Run: headless pygame with SDL's dummy video driver; simulated clock (each Clock.tick advances the game by its frame time, no real sleeping); random seed 0; keys injected as events and as key.get_pressed() state; no mouse input.
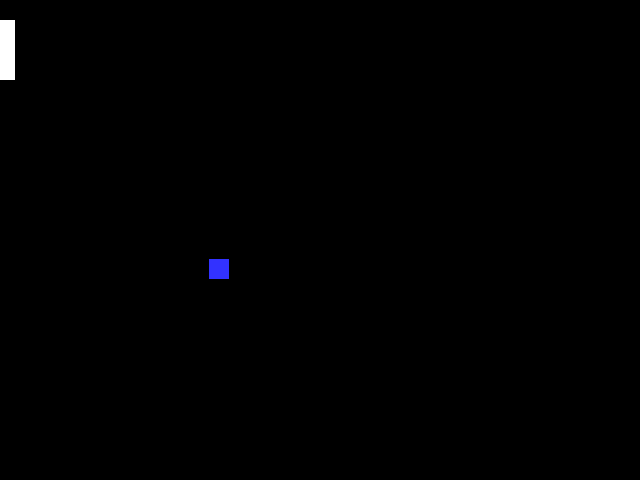
Frame 1 of 4 · flips 1–60 · no input
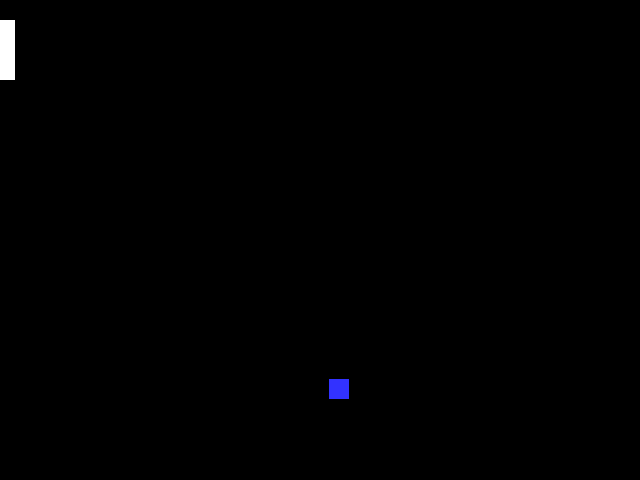
Frame 2 of 4 · flips 61–180 · tapped SPACE, RETURN · held RIGHT (→), D
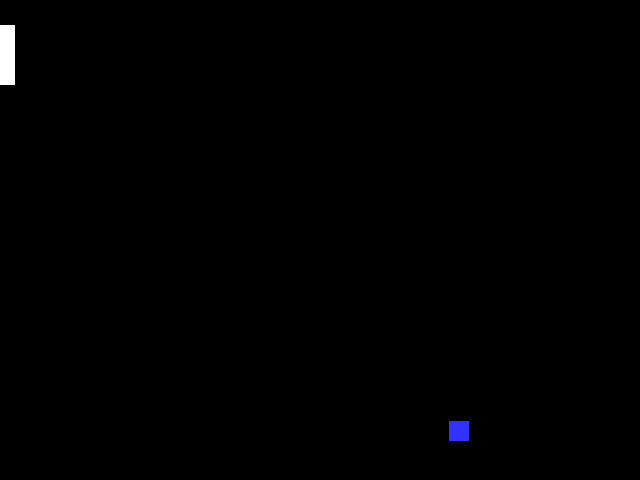
Frame 3 of 4 · flips 181–300 · held DOWN (↓), S
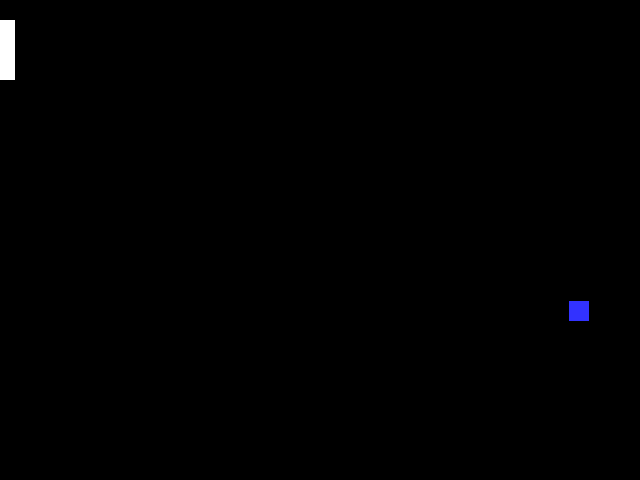
Frame 4 of 4 · flips 301–420 · held LEFT (←), A, UP (↑), W

The pygame program that drew these frames:

import pygame

# -- Global Constants


# -- Colours
BLACK = (0,0,0)
WHITE = (255,255,255)
BLUE = (50,50,255)
YELLOW = (255,255,0)


# -- Initialise PyGame
pygame.init()


# -- Blank Screen
size = (640,480)
screen = pygame.display.set_mode(size)

# -- Title of new window/screen
pygame.display.set_caption('Pong')

# -- Exit game flag set to false
done = False

# -- Manages how fast screen refreshes
clock = pygame.time.Clock()

# data of pong
ball_width = 20
x_val = 150
y_val = 200
x_direction = 1
y_direction = 1
x_bounce = False
y_bounce = False

# data of paddle
padd_length = 15
padd_width = 60
x_padd = 0 # position of the pad
y_padd = 20


### -- Game Loop
while not done:
    # -- user input and controls
    for event in pygame.event.get():
        if event.type == pygame.QUIT:
            done = True
        if event.type == pygame.KEYDOWN:
            if event.key == pygame.K_UP:
                y_padd -= 5
                if y_padd == -5:
                    y_padd = 0
            elif event.key == pygame.K_DOWN:
                y_padd += 5
                if y_padd == 425:
                    y_padd = 420

    # -- Game logic goes after this comment                
    # -- screen background is BLACK
    screen.fill(BLACK)
    # -- Draw here
    pygame.draw.rect(screen,BLUE,(x_val,y_val,ball_width,ball_width))
    pygame.draw.rect(screen,WHITE,(x_padd,y_padd,padd_length,padd_width))

    if x_bounce:
        if y_bounce:
            x_val += (-1) * x_direction
            y_val += (-1) * y_direction
        else:
            x_val += (-1) * x_direction
            y_val += y_direction
    else:
        if y_bounce:
            x_val +=  x_direction
            y_val += (-1) * y_direction
        else:
            x_val += x_direction
            y_val += y_direction

    if x_val == 620:
        x_bounce = True
    elif x_val == 0:
        x_bounce = False

    if y_val == 460:
        y_bounce = True
    elif y_val == 0:
        y_bounce = False

    # -- flip display to reveal new position of objects
    pygame.display.flip()
    # -- the clock ticks over
    clock.tick(60)

pygame.quit()
